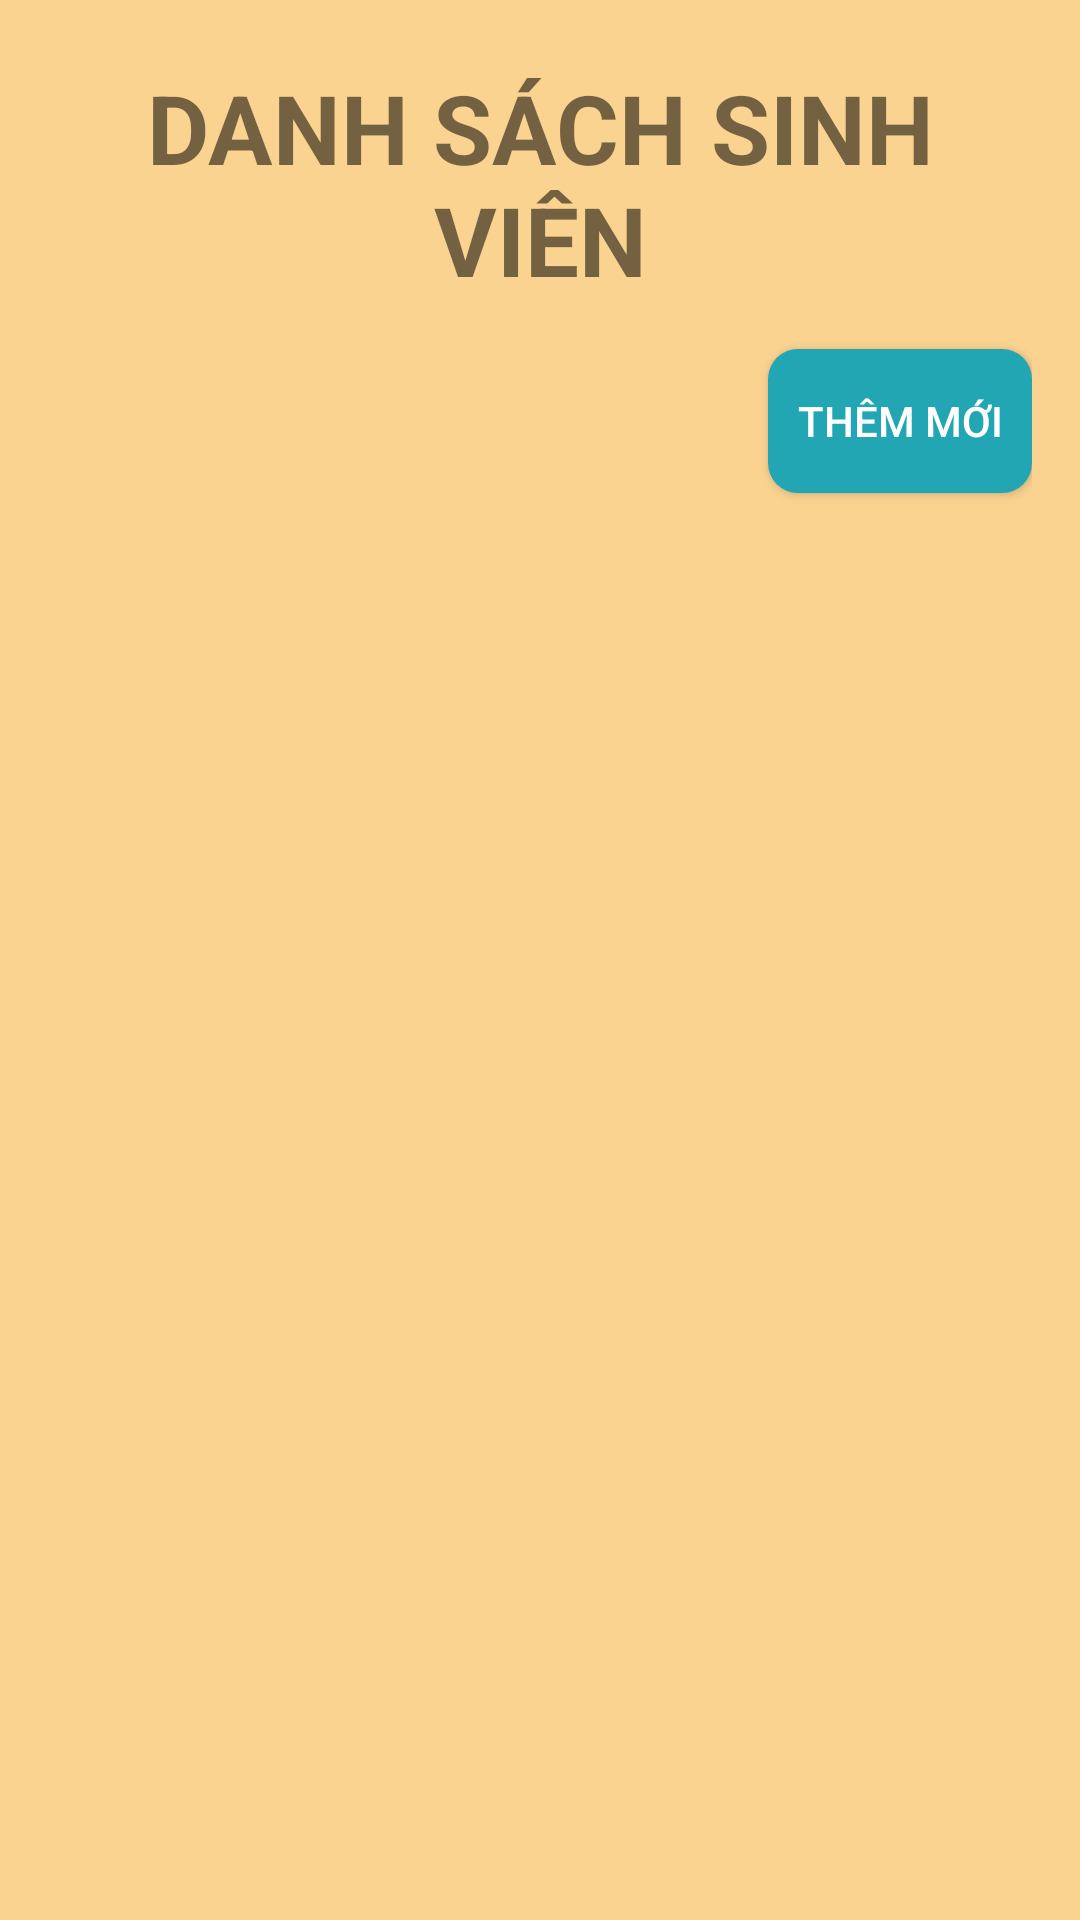

Produce the Android XML layout that renders to this screen, including the resource entries it uses.
<!-- AndroidManifest.xml: application theme Theme.Lab5_PH31763 -->
<!-- res/layout/activity_dssv.xml -->
<?xml version="1.0" encoding="utf-8"?>
<LinearLayout xmlns:android="http://schemas.android.com/apk/res/android"
    xmlns:app="http://schemas.android.com/apk/res-auto"
    xmlns:tools="http://schemas.android.com/tools"
    android:layout_width="match_parent"
    android:layout_height="match_parent"
    android:background="#fad390"
    android:orientation="vertical"
    android:padding="16dp"
    tools:context=".Activity_DSSV">

    <TextView
        android:layout_width="match_parent"
        android:layout_height="wrap_content"
        android:background="@drawable/textviewshape"
        android:gravity="center"
        android:padding="5dp"
        android:text="@string/txt_dssv"
        android:textSize="32sp"
        android:textStyle="bold" />

    <Button
        android:id="@+id/btn_add"
        android:layout_width="wrap_content"
        android:layout_height="wrap_content"
        android:layout_gravity="end"
        android:layout_marginTop="10dp"
        android:background="@drawable/btn_view"
        android:text="@string/txt_them"
        android:textColor="@color/white" />

    <ListView
        android:id="@+id/lv_sv"
        android:layout_width="match_parent"
        android:layout_height="wrap_content"
        android:layout_marginTop="10dp"
        android:layout_weight="1"
        android:divider="#FF5722"
        android:dividerHeight="1dp"
        android:listSelector="#ffbe76" />

</LinearLayout>
<!-- resources referenced by this layout -->
<resources>
  <!-- drawable btn_view (drawable) -->
  <?xml version="1.0" encoding="utf-8"?>
  <shape xmlns:android="http://schemas.android.com/apk/res/android">
      <corners android:radius="10dp"></corners>
      <solid android:color="#22a6b3"></solid>
  </shape>
  <string name="txt_dssv">DANH SÁCH SINH VIÊN</string>
  <string name="txt_them">Thêm mới</string>
  <style name="Theme.Lab5_PH31763" parent="Base.Theme.Lab5_PH31763" />
  <style name="Base.Theme.Lab5_PH31763" parent="Theme.AppCompat.Light.NoActionBar">
          
          
      </style>
  <!-- not gathered from this repository: default colours our renderer supplied (Android Studio template values) -->
  <color name="white">#FFFFFFFF</color>
</resources>
